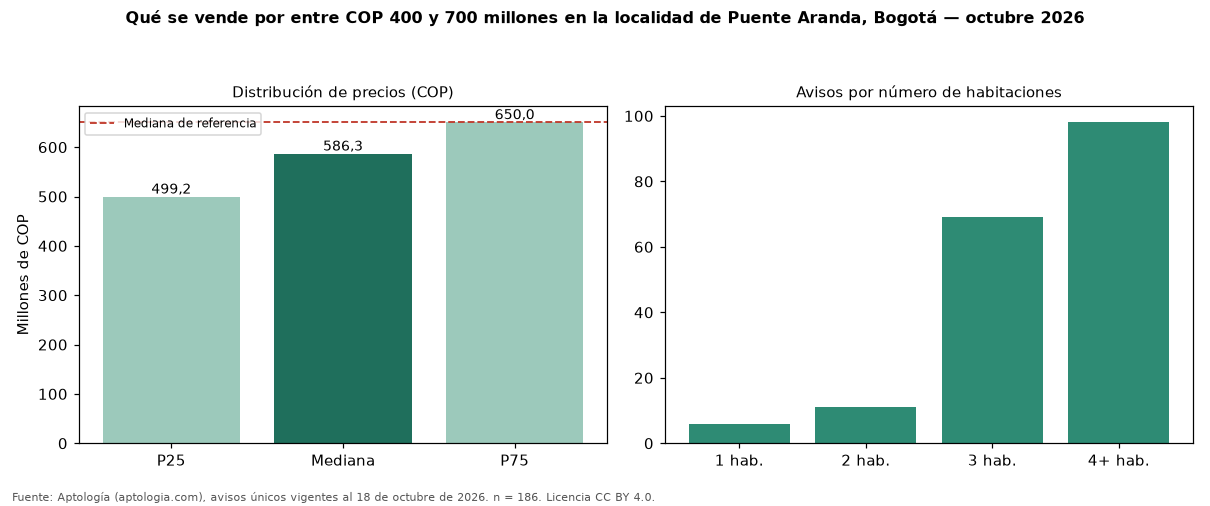

The file beside this chart, header and first rows:
seccion, metrica, valor_cop, n
precio, p25, 499250000, 186
precio, mediana, 586300000, 186
precio, p75, 650000000, 186
cop_por_m2, p25, 3004335, 186
cop_por_m2, mediana, 4537220, 186
cop_por_m2, p75, 6425000, 186
area, area_mediana_m2, 130.0, 186
habitaciones, 1, 450750000, 6
habitaciones, 2, 580000000, 11
habitaciones, 3, 537000000, 69
habitaciones, 4+, 610000000, 98
administracion, mediana, 380000, 61
estrato, moda, 3, 
parqueadero, porcentaje_con_parqueadero, 79.6, 186
referencia, mediana_referencia, 650000000, 907
referencia, mediana_cop_por_m2_referencia, 5385735, 907
